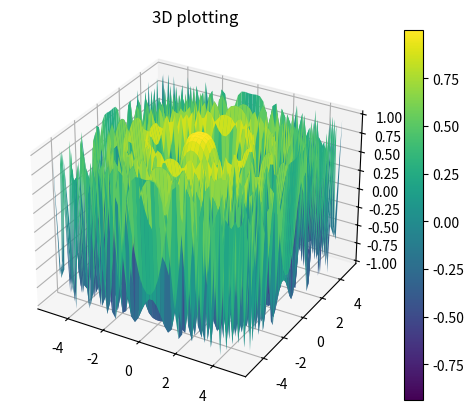

This figure's Python source:
import matplotlib.pyplot as plt
import numpy as np

fig = plt.figure()
ax = plt.axes(projection ='3d')
x=np.linspace(-5,5,50)
y=np.linspace(-5,5,50)
X,Y=np.meshgrid(x,y)
Z= np.cos(X**2 + Y**2)
 
 
surf = ax.plot_surface(X, Y, Z, cmap="viridis")
fig.colorbar(surf)
ax.set_title("3D plotting")
ax.set_label(r"$f(x,y)=cos(x^2+y^2)$")
plt.show()